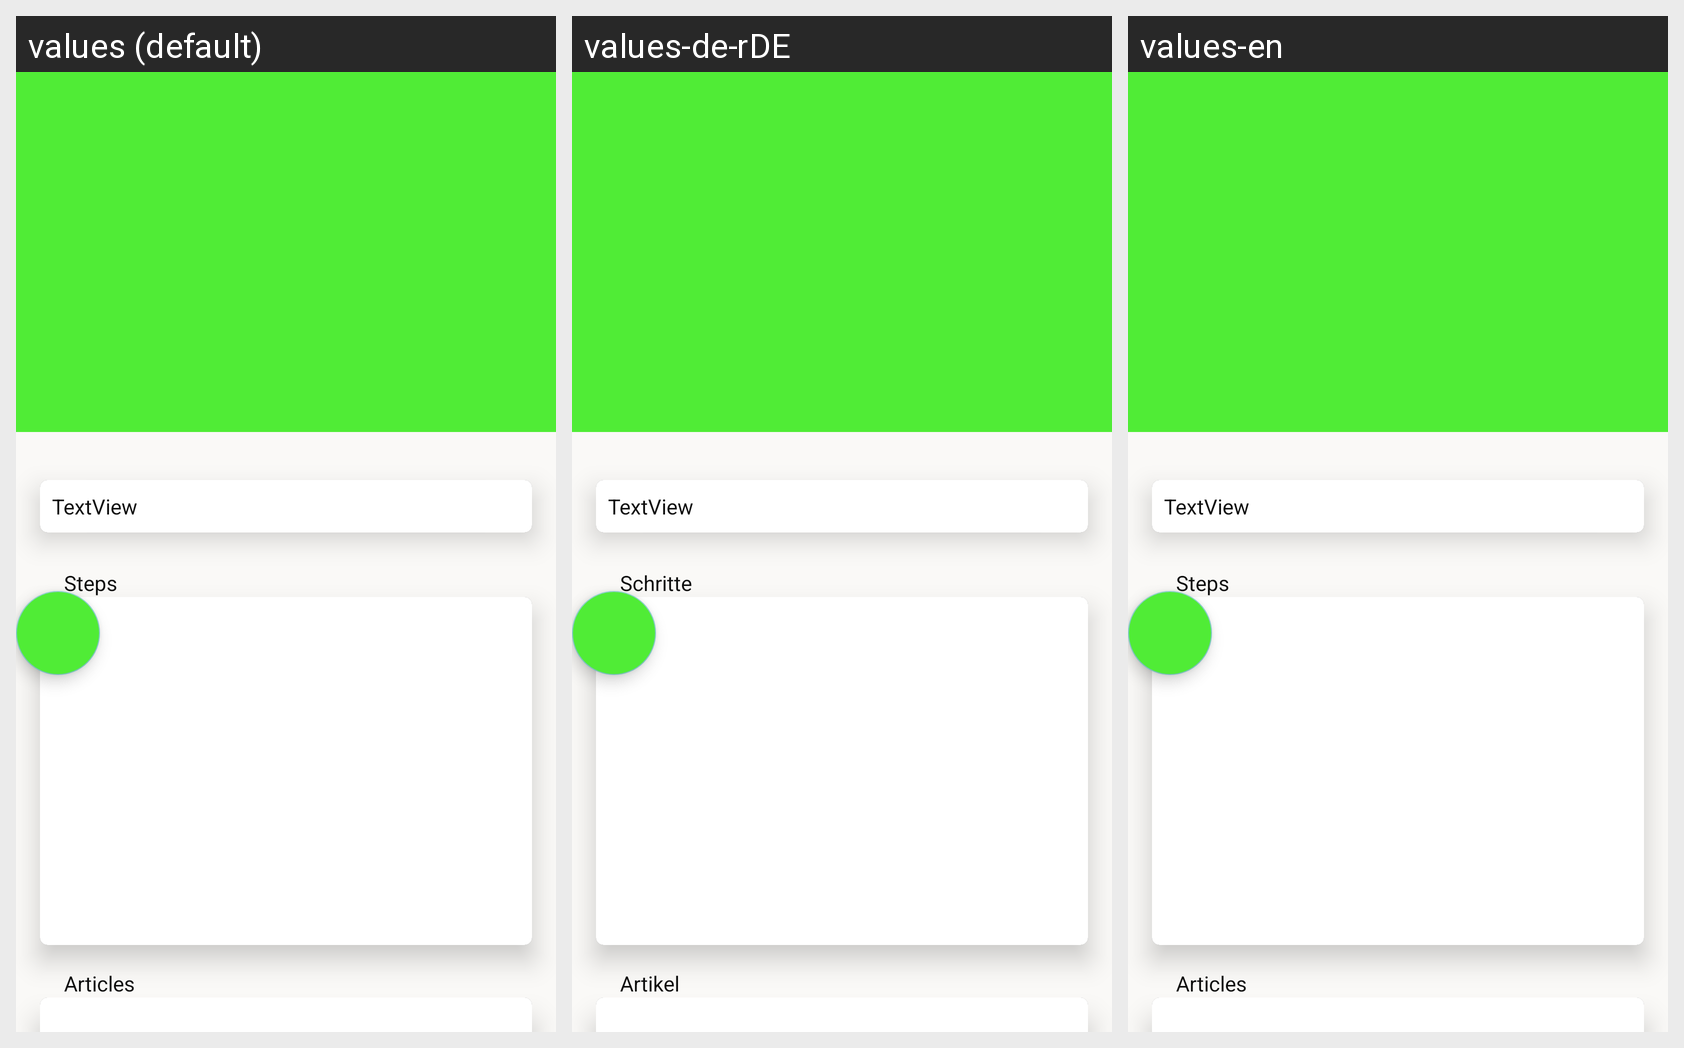

Translations of the strings shown on this Android screen, per locale in the grid:
Android screen res/layout/recipe_viewer.xml rendered under 3 locales, left to right: values (default), values-de-rDE, values-en. Device: Nexus 5 (rendered at 1080×1920; each locale shown at half size, 540×960, under a caption strip naming it); theme AppTheme.
Strings drawn on this screen, with the default value and each locale's value (text and hints the layout hard-codes, and strings that could not be matched under every locale, appear in the picture but are not listed):

step
  values: Steps
  values-de-rDE: Schritte
  values-en: Steps

article
  values: Articles
  values-de-rDE: Artikel
  values-en: Articles
